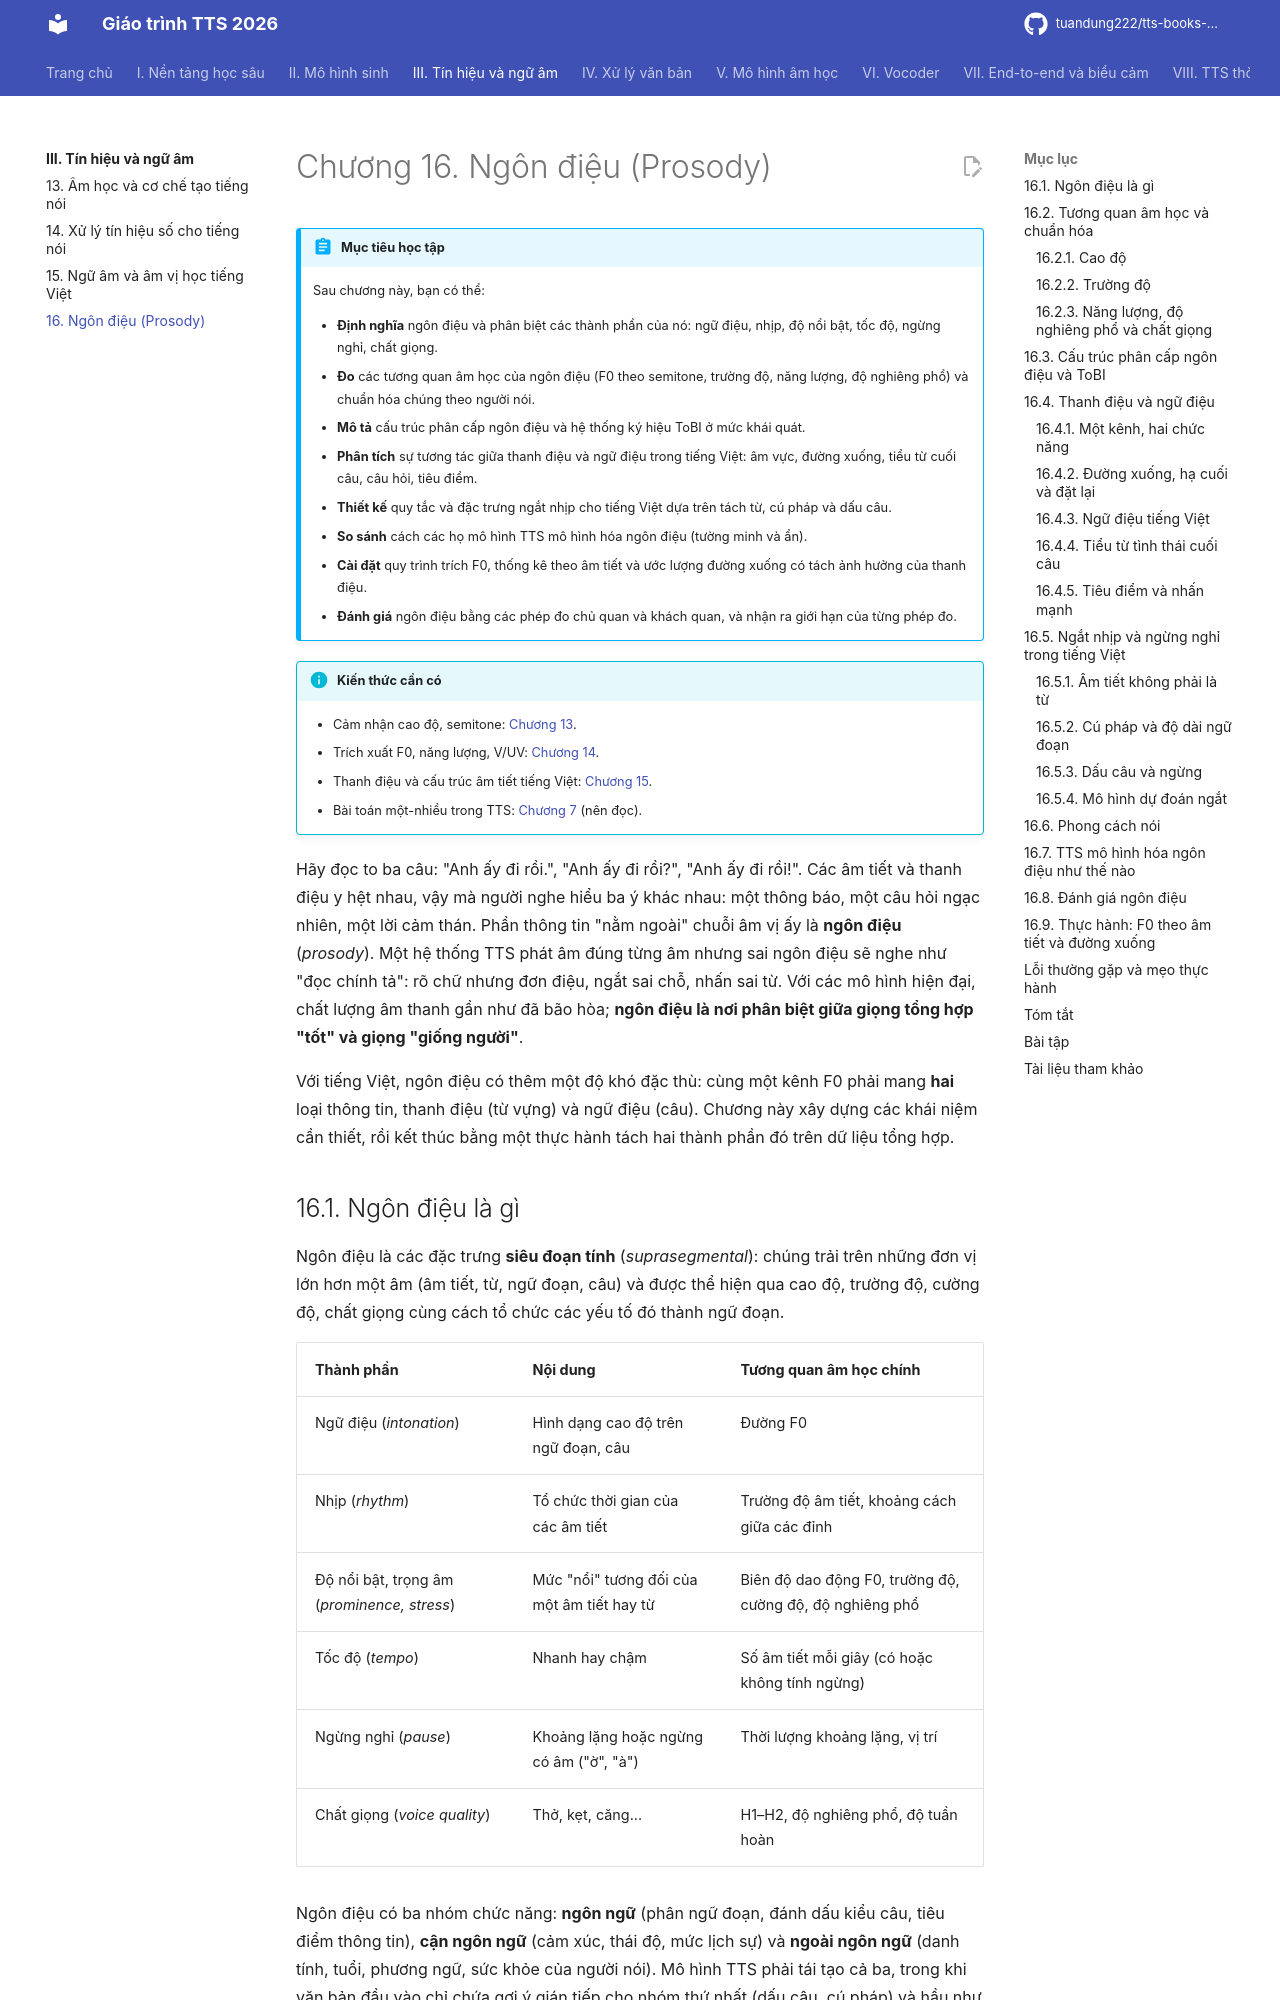

repository: tuandung222/tts-books-2026 · page: phan-3-tin-hieu-ngu-am/ch16-ngon-dieu/index.html · generator: mkdocs

# Chương 16. Ngôn điệu (Prosody)

!!! abstract "Mục tiêu học tập"
    Sau chương này, bạn có thể:

    - **Định nghĩa** ngôn điệu và phân biệt các thành phần của nó: ngữ điệu, nhịp, độ nổi bật, tốc độ, ngừng nghỉ, chất giọng.
    - **Đo** các tương quan âm học của ngôn điệu (F0 theo semitone, trường độ, năng lượng, độ nghiêng phổ) và chuẩn hóa chúng theo người nói.
    - **Mô tả** cấu trúc phân cấp ngôn điệu và hệ thống ký hiệu ToBI ở mức khái quát.
    - **Phân tích** sự tương tác giữa thanh điệu và ngữ điệu trong tiếng Việt: âm vực, đường xuống, tiểu từ cuối câu, câu hỏi, tiêu điểm.
    - **Thiết kế** quy tắc và đặc trưng ngắt nhịp cho tiếng Việt dựa trên tách từ, cú pháp và dấu câu.
    - **So sánh** cách các họ mô hình TTS mô hình hóa ngôn điệu (tường minh và ẩn).
    - **Cài đặt** quy trình trích F0, thống kê theo âm tiết và ước lượng đường xuống có tách ảnh hưởng của thanh điệu.
    - **Đánh giá** ngôn điệu bằng các phép đo chủ quan và khách quan, và nhận ra giới hạn của từng phép đo.

!!! info "Kiến thức cần có"
    - Cảm nhận cao độ, semitone: [Chương 13](ch13-am-hoc-tieng-noi.md).
    - Trích xuất F0, năng lượng, V/UV: [Chương 14](ch14-xu-ly-tin-hieu-so.md).
    - Thanh điệu và cấu trúc âm tiết tiếng Việt: [Chương 15](ch15-ngu-am-tieng-viet.md).
    - Bài toán một-nhiều trong TTS: [Chương 7](../phan-2-mo-hinh-sinh/ch07-tong-quan-mo-hinh-sinh.md) (nên đọc).

Hãy đọc to ba câu: "Anh ấy đi rồi.", "Anh ấy đi rồi?", "Anh ấy đi rồi!". Các âm tiết và thanh điệu y hệt nhau, vậy mà người nghe hiểu ba ý khác nhau: một thông báo, một câu hỏi ngạc nhiên, một lời cảm thán. Phần thông tin "nằm ngoài" chuỗi âm vị ấy là **ngôn điệu** (*prosody*). Một hệ thống TTS phát âm đúng từng âm nhưng sai ngôn điệu sẽ nghe như "đọc chính tả": rõ chữ nhưng đơn điệu, ngắt sai chỗ, nhấn sai từ. Với các mô hình hiện đại, chất lượng âm thanh gần như đã bão hòa; **ngôn điệu là nơi phân biệt giữa giọng tổng hợp "tốt" và giọng "giống người"**.

Với tiếng Việt, ngôn điệu có thêm một độ khó đặc thù: cùng một kênh F0 phải mang **hai** loại thông tin, thanh điệu (từ vựng) và ngữ điệu (câu). Chương này xây dựng các khái niệm cần thiết, rồi kết thúc bằng một thực hành tách hai thành phần đó trên dữ liệu tổng hợp.

## 16.1. Ngôn điệu là gì

Ngôn điệu là các đặc trưng **siêu đoạn tính** (*suprasegmental*): chúng trải trên những đơn vị lớn hơn một âm (âm tiết, từ, ngữ đoạn, câu) và được thể hiện qua cao độ, trường độ, cường độ, chất giọng cùng cách tổ chức các yếu tố đó thành ngữ đoạn.

| Thành phần | Nội dung | Tương quan âm học chính |
|---|---|---|
| Ngữ điệu (*intonation*) | Hình dạng cao độ trên ngữ đoạn, câu | Đường F0 |
| Nhịp (*rhythm*) | Tổ chức thời gian của các âm tiết | Trường độ âm tiết, khoảng cách giữa các đỉnh |
| Độ nổi bật, trọng âm (*prominence, stress*) | Mức "nổi" tương đối của một âm tiết hay từ | Biên độ dao động F0, trường độ, cường độ, độ nghiêng phổ |
| Tốc độ (*tempo*) | Nhanh hay chậm | Số âm tiết mỗi giây (có hoặc không tính ngừng) |
| Ngừng nghỉ (*pause*) | Khoảng lặng hoặc ngừng có âm ("ờ", "à") | Thời lượng khoảng lặng, vị trí |
| Chất giọng (*voice quality*) | Thở, kẹt, căng... | H1–H2, độ nghiêng phổ, độ tuần hoàn |

Ngôn điệu có ba nhóm chức năng: **ngôn ngữ** (phân ngữ đoạn, đánh dấu kiểu câu, tiêu điểm thông tin), **cận ngôn ngữ** (cảm xúc, thái độ, mức lịch sự) và **ngoài ngôn ngữ** (danh tính, tuổi, phương ngữ, sức khỏe của người nói). Mô hình TTS phải tái tạo cả ba, trong khi văn bản đầu vào chỉ chứa gợi ý gián tiếp cho nhóm thứ nhất (dấu câu, cú pháp) và hầu như không chứa gì cho hai nhóm sau.

## 16.2. Tương quan âm học và chuẩn hóa

### 16.2.1. Cao độ

Như [Chương 13](ch13-am-hoc-tieng-noi.md) đã giải thích, cao độ được cảm nhận theo tỉ lệ, nên phân tích ngôn điệu dùng **semitone** so với một mức tham chiếu $f_{\text{ref}}$:

$$
\text{st}(t) = 12 \log_2 \frac{f_0(t)}{f_{\text{ref}}}.
$$

Để so sánh nhiều người nói, ta chuẩn hóa theo người nói bằng **z-score của log-F0**:

$$
z(t) = \frac{\log f_0(t) - \mu_s}{\sigma_s},
$$

với $\mu_s$, $\sigma_s$ là trung bình và độ lệch chuẩn của log-F0 trên các khung hữu thanh của người nói $s$. Quãng cao độ (*pitch range*) nên đo bằng khoảng giữa các phân vị (ví dụ phân vị 5 và 95) thay vì min–max, vì vài khung bị lỗi quãng tám có thể làm hỏng hoàn toàn min và max.
